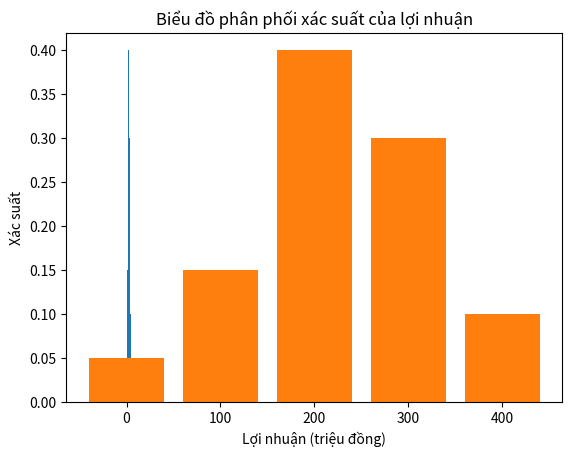

Python code for this plot:
import numpy as np
import matplotlib.pyplot as plt

# Bảng phân phối xác suất của X
Gia_tri_X = [0, 1, 2, 3, 4]
Xac_suat_X = [0.05, 0.15, 0.4, 0.3]
p = 1 - sum(Xac_suat_X)
Xac_suat_X.append(p)

# 1) Tính giá trị của p và xác suất số hợp đồng là từ 2 trở lên
Xac_suat_2_tro_len = sum(Xac_suat_X[2:])
print(f"1) Giá trị của p: {p:.2f}")
print(f"   Xác suất số hợp đồng là từ 2 trở lên: {Xac_suat_2_tro_len:.2f}")

# 2) Tính hàm khối lượng xác suất (bảng phân phối xác suất của X)
print("2) Hàm khối lượng xác suất là:")
for x, px in zip(Gia_tri_X, Xac_suat_X):
    print(f"   P(X = {x}): {px:.2f}")

# Vẽ biểu đồ phân phối xác suất của số hợp đồng ký được
plt.bar(Gia_tri_X, Xac_suat_X, tick_label=Gia_tri_X)
plt.xlabel("Số hợp đồng ký được")
plt.ylabel("Xác suất")
plt.title("Biểu đồ phân phối xác suất của số hợp đồng ký được")
plt.grid()
plt.show()

# 3) Tính kỳ vọng và phương sai của số hợp đồng kí được
E_X = np.sum(np.array(Gia_tri_X) * np.array(Xac_suat_X))
Var_X = np.sum(((np.array(Gia_tri_X) - E_X) ** 2) * np.array(Xac_suat_X))
print(f"3) Kỳ vọng của số hợp đồng ký được: {E_X:.2f}")
print(f"   Phương sai của số hợp đồng ký được: {Var_X:.4f}")

# 4) Tính kỳ vọng và phương sai của lợi nhuận
Loi_nhuan_tren_hop_dong = 100  # triệu đồng
Gia_tri_Loi_nhuan = [x * Loi_nhuan_tren_hop_dong for x in Gia_tri_X]
Ky_vong_Loi_nhuan = Loi_nhuan_tren_hop_dong * E_X
Phuong_sai_Loi_nhuan = (Loi_nhuan_tren_hop_dong ** 2) * Var_X
print(f"4) Kỳ vọng của lợi nhuận: {Ky_vong_Loi_nhuan:.2f} triệu đồng")
print(f"   Phương sai của lợi nhuận: {Phuong_sai_Loi_nhuan:.2f} triệu đồng^2")

# Vẽ biểu đồ phân phối xác suất của lợi nhuận
plt.bar(Gia_tri_Loi_nhuan, Xac_suat_X, tick_label=Gia_tri_Loi_nhuan, width=80)
plt.xlabel("Lợi nhuận (triệu đồng)")
plt.ylabel("Xác suất")
plt.title("Biểu đồ phân phối xác suất của lợi nhuận")
plt.grid()
plt.show()
